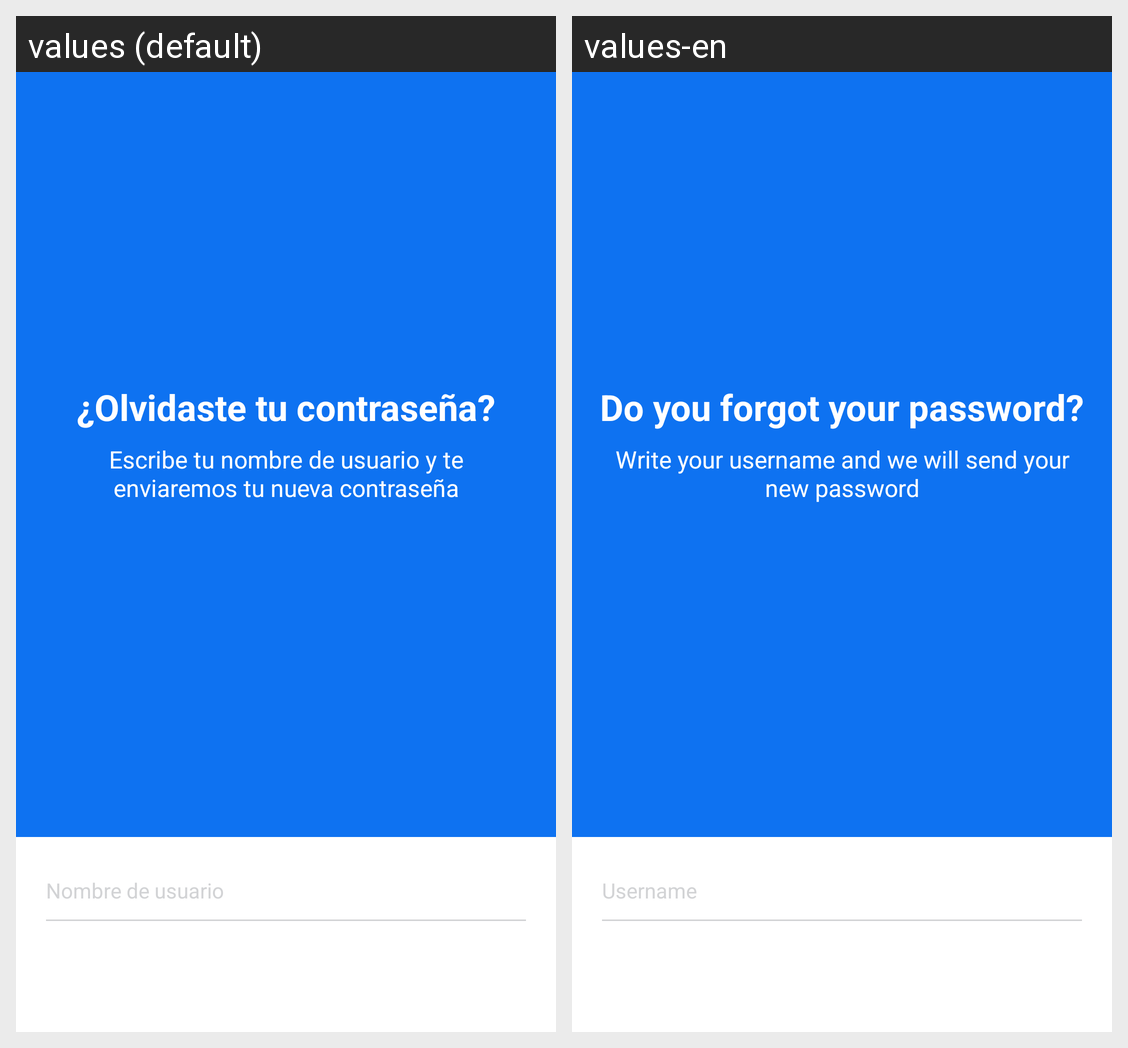

The same Android screen rendered under two of its app's locales, left to right. List the strings drawn on it with the default value and each locale's translation.
Android screen res/layout/activity_forgot_password.xml rendered under 2 locales, left to right: values (default), values-en. Device: Nexus 5 (rendered at 1080×1920; each locale shown at half size, 540×960, under a caption strip naming it); theme Theme.AppCompat.NoActionBar.
Strings drawn on this screen, with the default value and each locale's value (text and hints the layout hard-codes, and strings that could not be matched under every locale, appear in the picture but are not listed):

forgot_password
  values: ¿Olvidaste tu contraseña?
  values-en: Do you forgot your password?

forgot_password_body
  values: Escribe tu nombre de usuario y te enviaremos tu nueva contraseña
  values-en: Write your username and we will send your new password

username
  values: Nombre de usuario
  values-en: Username
